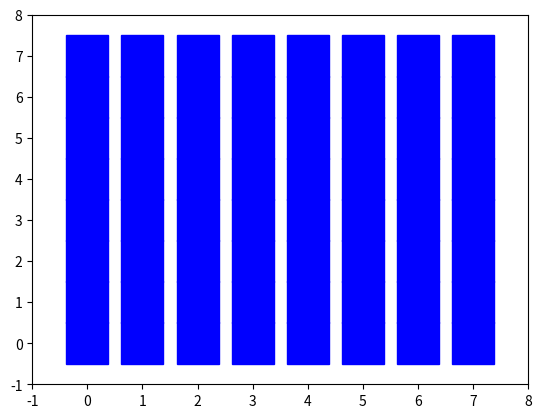

Here is the Python script that generated this plot:
# -*- coding: utf-8 -*-
"""
Created on Sat Dec 20 12:55:04 2014

[redacted]
"""
import numpy as np
import matplotlib.pyplot as plt

class Maze():
    """This is a class that builds and caluculates a Maze
    
    Args:
      DimX (int): The X-Dimension of the maze.\n
      DimY (int): The Y-Dimension of the maze. \n
      Fixed (list): List of maze indexes where fields are fixed.

    """
    def __init__(self,DimX,DimY,Fixed=[]):
        
        self.DimX=DimX
        self.DimY=DimY
        self.Fixed=Fixed
        self.basic_maze=np.zeros(shape=(DimX,DimY))
        
        print(self.basic_maze)
        
    def plotBasicMaze(self):
        plt.figure()
        ax=plt.subplot(1,1,1)
        for numrow,row in enumerate(self.basic_maze):
            for numcol,column in enumerate(row):
                ax.plot(numrow,numcol,marker='s',color='b',markersize=30)
                
        plt.xlim(-1,self.DimX)
        plt.ylim(-1,self.DimY)                
        plt.show()
        
            
        
        
        
        
        
        
if __name__=="__main__":
    M=Maze(8,8)
    M.plotBasicMaze()
        